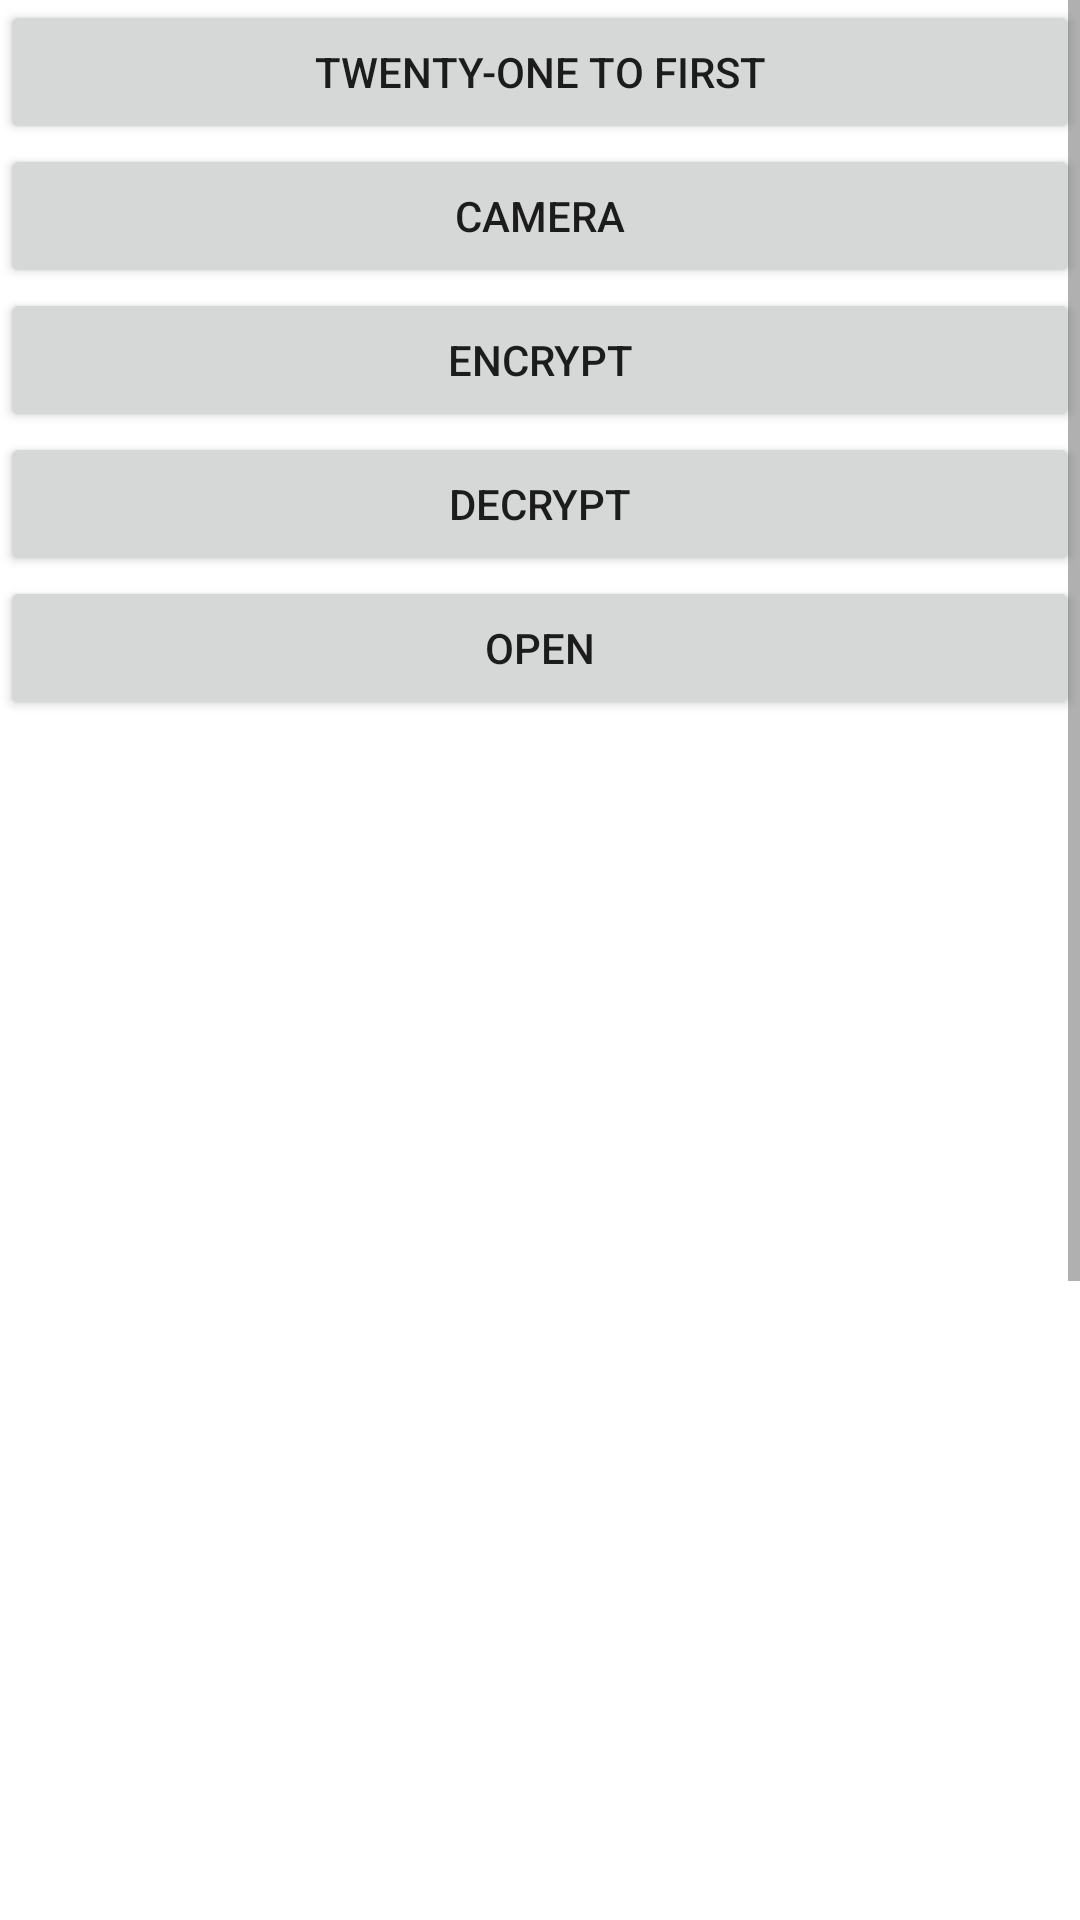

Layout XML and referenced resources for this Android screen:
<!-- AndroidManifest.xml: application theme Theme.TestingAndroidJava -->
<!-- res/layout/fragment_string_encode_image.xml -->
<?xml version="1.0" encoding="utf-8"?>
<ScrollView xmlns:android="http://schemas.android.com/apk/res/android"
    xmlns:app="http://schemas.android.com/apk/res-auto"
    xmlns:tools="http://schemas.android.com/tools"
    android:layout_width="match_parent"
    android:layout_height="match_parent"
    android:fillViewport="true"
    android:orientation="vertical"
    tools:context=".activity.StringEncodeImageFragment">

    <LinearLayout
        android:layout_width="match_parent"
        android:layout_height="wrap_content"
        android:orientation="vertical">

        <Button
            android:id="@+id/button22"
            android:layout_width="match_parent"
            android:layout_height="wrap_content"
            android:text="@string/twenty_two_to_first" />

        <Button
            android:id="@+id/capture"
            android:layout_width="match_parent"
            android:layout_height="wrap_content"
            android:text="@string/camera" />

        <Button
            android:id="@+id/buttonEncode"
            android:layout_width="match_parent"
            android:layout_height="wrap_content"
            android:text="@string/encrypt" />

        <Button
            android:id="@+id/buttonDecode"
            android:layout_width="match_parent"
            android:layout_height="wrap_content"
            android:text="@string/decrypt" />

        <Button
            android:id="@+id/buttonShown"
            android:layout_width="match_parent"
            android:layout_height="wrap_content"
            android:text="@string/open" />

        <ImageView
            android:id="@+id/cameraView"
            android:layout_width="match_parent"
            android:layout_height="500dp"
            android:contentDescription="@string/encrypt"
            android:src="@drawable/ic_launcher_foreground" />

        <ImageView
            android:id="@+id/imageView2"
            android:layout_width="match_parent"
            android:layout_height="200dp"
            android:contentDescription="@string/decrypt"
            android:src="@drawable/ic_launcher_foreground" />

        <TextView
            android:id="@+id/encodeString"
            android:layout_width="match_parent"
            android:layout_height="wrap_content"
            android:text="@string/random" />
    </LinearLayout>
</ScrollView>
<!-- resources referenced by this layout -->
<resources>
  <string name="camera">Camera</string>
  <string name="decrypt">Decrypt</string>
  <string name="encrypt">Encrypt</string>
  <string name="open">Open</string>
  <string name="random">random</string>
  <string name="twenty_two_to_first">twenty-one To First</string>
  <style name="Theme.TestingAndroidJava" parent="Theme.MaterialComponents.DayNight.DarkActionBar">
          
          <item name="colorPrimary">@color/purple_500</item>
          <item name="colorPrimaryVariant">@color/purple_700</item>
          <item name="colorOnPrimary">@color/white</item>
          
          <item name="colorSecondary">@color/teal_200</item>
          <item name="colorSecondaryVariant">@color/teal_700</item>
          <item name="colorOnSecondary">@color/black</item>
          
          <item name="android:statusBarColor" tools:targetApi="l">?attr/colorPrimaryVariant</item>
          
      </style>
  <!-- not gathered from this repository: default colours our renderer supplied (Android Studio template values) -->
  <color name="purple_500">#FF6200EE</color>
  <color name="purple_700">#FF3700B3</color>
  <color name="teal_200">#FF03DAC5</color>
  <color name="teal_700">#FF018786</color>
  <color name="black">#FF000000</color>
  <color name="white">#FFFFFFFF</color>
</resources>
